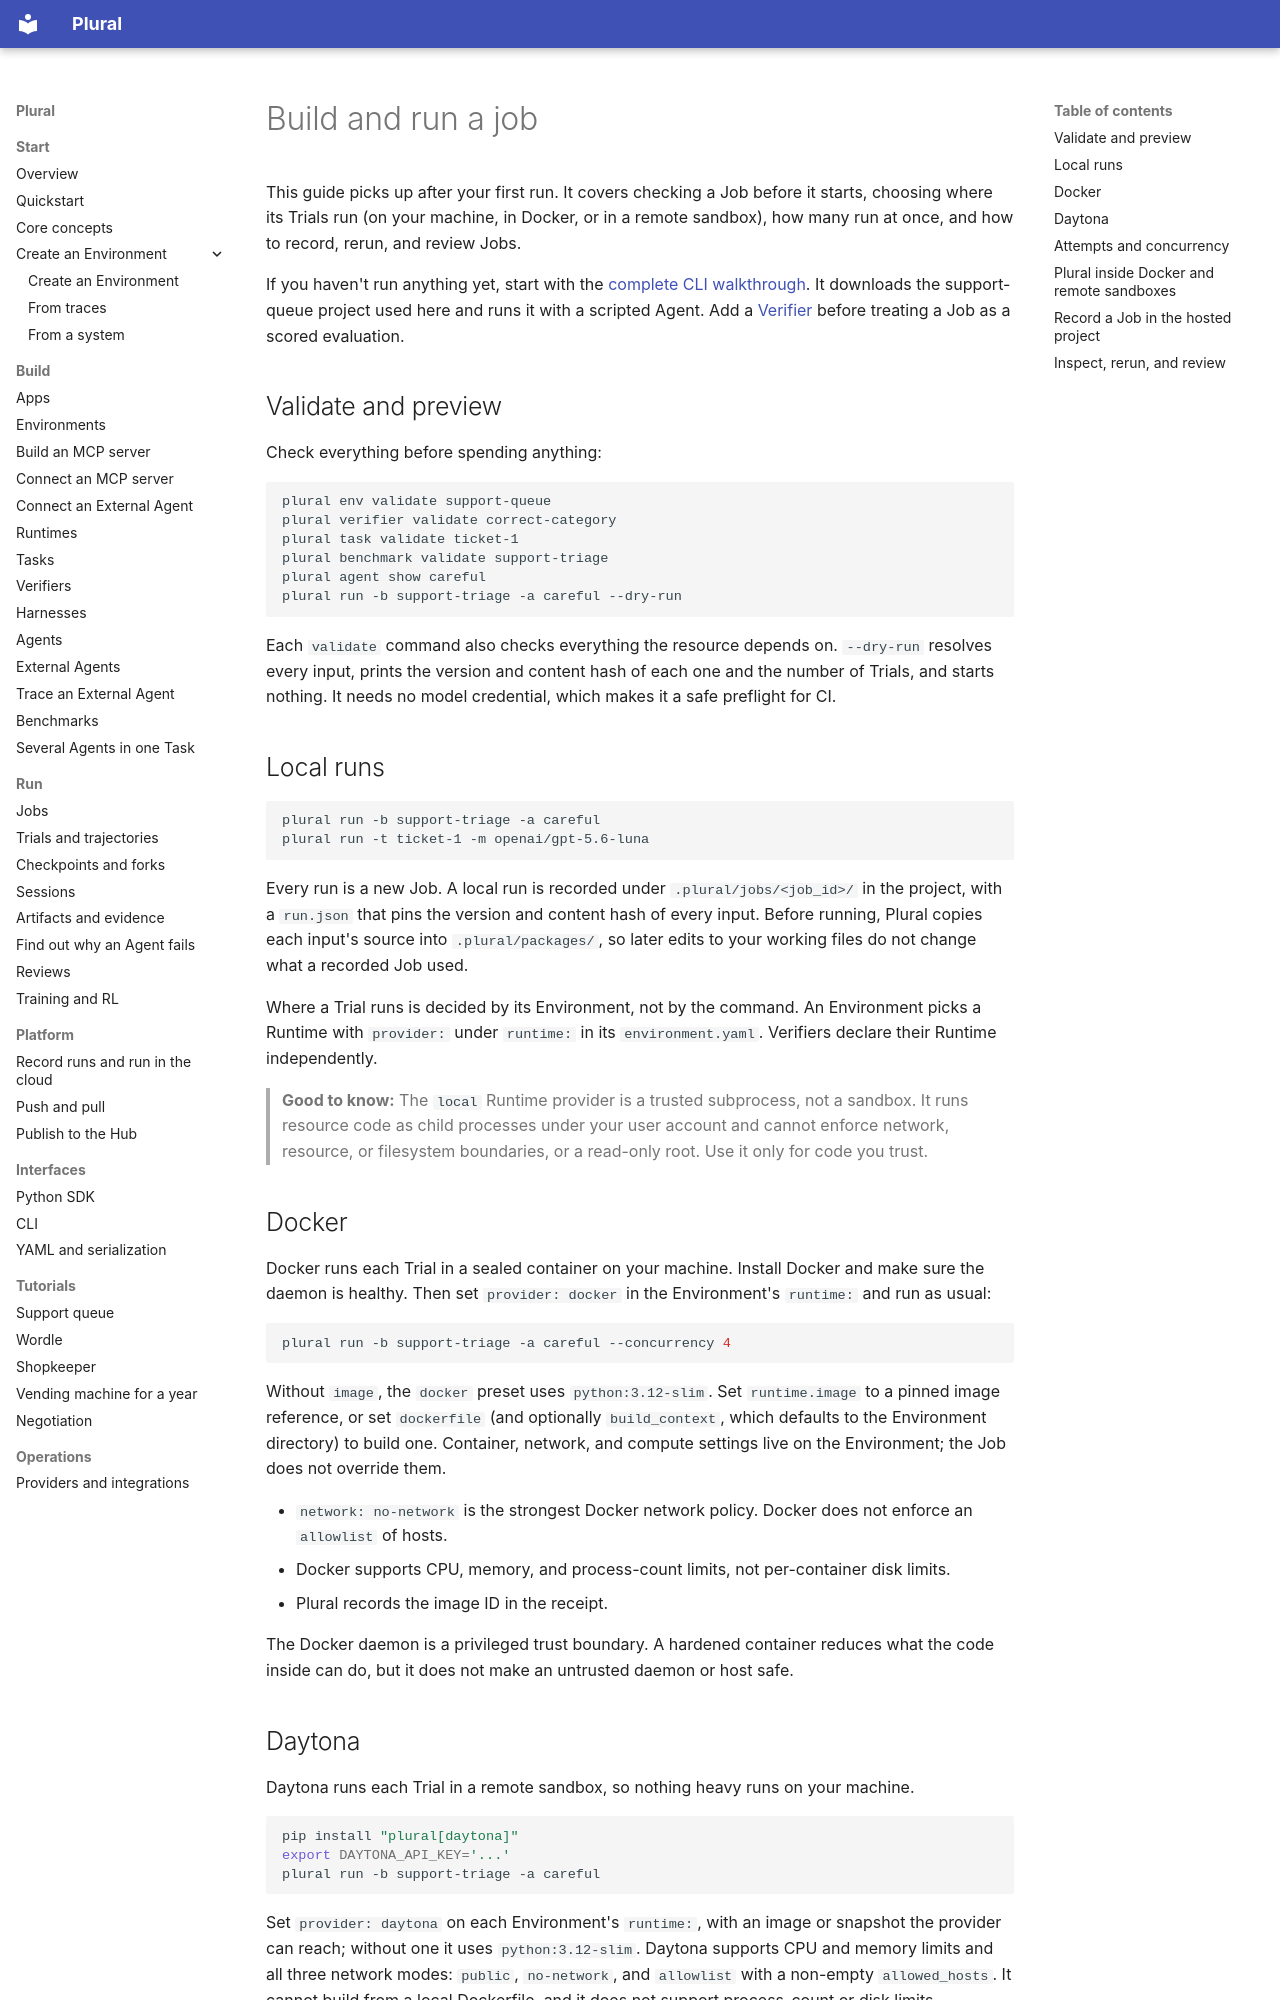

repository: lastlabs-ai/plural · page: guides/jobs/index.html · generator: mkdocs

---
route: /docs/guides/jobs
title: Build and run a job
order: 270
description: "After your first run: check a Job before it starts, choose where its Trials run, size how many run at once, record it in your hosted project, and rerun or review it."
audience: all
nav: false
---
# Build and run a job

This guide picks up after your first run. It covers checking a Job before it
starts, choosing where its Trials run (on your machine, in Docker, or in a remote
sandbox), how many run at once, and how to record, rerun, and review Jobs.

If you haven't run anything yet, start with the
[complete CLI walkthrough](../tutorials/cli-walkthrough.md). It downloads the
support-queue project used here and runs it with a scripted Agent. Add a
[Verifier](../project/verifiers.md) before treating a Job as a scored evaluation.

## Validate and preview

Check everything before spending anything:

```bash
plural env validate support-queue
plural verifier validate correct-category
plural task validate ticket-1
plural benchmark validate support-triage
plural agent show careful
plural run -b support-triage -a careful --dry-run
```

Each `validate` command also checks everything the resource depends on.
`--dry-run` resolves every input, prints the version and content hash of each one
and the number of Trials, and starts nothing. It needs no model credential, which
makes it a safe preflight for CI.

## Local runs

```bash
plural run -b support-triage -a careful
plural run -t ticket-1 -m openai/gpt-5.6-luna
```

Every run is a new Job. A local run is recorded under `.plural/jobs/<job_id>/`
in the project, with a `run.json` that pins the version and content hash of every
input. Before running, Plural copies each input's source into `.plural/packages/`,
so later edits to your working files do not change what a recorded Job used.

Where a Trial runs is decided by its Environment, not by the command. An
Environment picks a Runtime with `provider:` under `runtime:` in its
`environment.yaml`. Verifiers declare their Runtime independently.

> **Good to know:** The `local` Runtime provider is a trusted subprocess, not a
> sandbox. It runs resource code as child processes under your user account and
> cannot enforce network, resource, or filesystem boundaries, or a read-only root.
> Use it only for code you trust.

## Docker

Docker runs each Trial in a sealed container on your machine. Install Docker and
make sure the daemon is healthy. Then set `provider: docker` in the Environment's
`runtime:` and run as usual:

```bash
plural run -b support-triage -a careful --concurrency 4
```

Without `image`, the `docker` preset uses `python:3.12-slim`. Set `runtime.image`
to a pinned image reference, or set `dockerfile` (and optionally `build_context`,
which defaults to the Environment directory) to build one. Container, network,
and compute settings live on the Environment; the Job does not override them.

- `network: no-network` is the strongest Docker network policy. Docker does not
  enforce an `allowlist` of hosts.
- Docker supports CPU, memory, and process-count limits, not per-container disk
  limits.
- Plural records the image ID in the receipt.

The Docker daemon is a privileged trust boundary. A hardened container reduces
what the code inside can do, but it does not make an untrusted daemon or host
safe.
